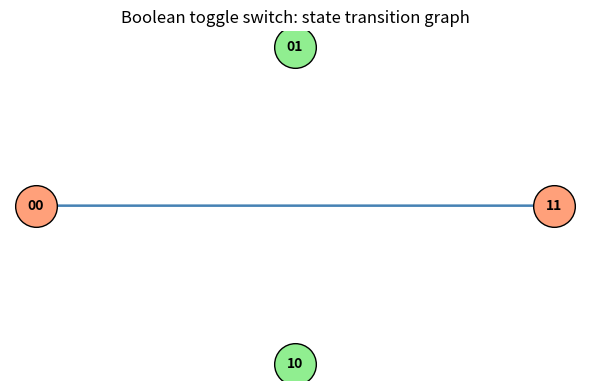

Reproduce this figure in Python. (Note: this script raises an exception after producing the figure.)
import matplotlib
matplotlib.use("Agg")
import matplotlib.pyplot as plt

# --- Boolean toggle switch on n = 2 genes ---
# State is (X, Y). Update rule: X(t+1) = NOT Y(t), Y(t+1) = NOT X(t).
def update(state):
    x, y = state
    return (1 - y, 1 - x)   # NOT Y, NOT X

n = 2
# Enumerate all 2^n = 4 states as tuples.
states = [(x, y) for x in (0, 1) for y in (0, 1)]

def fmt(s):
    # Format a state tuple as a bit string, e.g. (0,1) -> "01".
    return "".join(str(b) for b in s)

# --- Boolean attractor enumeration (10C.4) ---
# From each start state, follow the deterministic trajectory until a state
# repeats. The repeated state marks entry into the attractor cycle; the
# states between its first and second occurrence form the attractor.
attractors = []          # list of attractors, each a list of states (the cycle)
seen_cycles = set()      # canonical (frozenset) form to avoid duplicates

for start in states:
    trajectory = []
    s = start
    # Walk forward, recording states, until we hit one already in the path.
    while s not in trajectory:
        trajectory.append(s)
        s = update(s)
    # s is the first repeated state: extract the cycle from its first occurrence.
    idx = trajectory.index(s)
    cycle = trajectory[idx:]
    key = frozenset(cycle)   # cycles are the same regardless of start phase
    if key not in seen_cycles:
        seen_cycles.add(key)
        attractors.append(cycle)

# --- Print attractors as arrow chains (closing the loop back to start) ---
print("Toggle-switch attractors:")
fixed_points = []
oscillations = []
for cyc in attractors:
    chain = " -> ".join(fmt(s) for s in cyc + [cyc[0]])
    print(chain)
    if len(cyc) == 1:
        fixed_points.append(fmt(cyc[0]))
    else:
        oscillations.append([fmt(s) for s in cyc])

# --- Separate check: two fixed points 01 and 10, one oscillation 00 <-> 11 ---
print()
print("Number of fixed points:", len(fixed_points))
print("Fixed points found:", sorted(fixed_points))
print("Number of oscillations:", len(oscillations))
for osc in oscillations:
    print("Oscillation cycle:", " -> ".join(osc + [osc[0]]))

check_fixed = sorted(fixed_points) == ["01", "10"]
# The oscillation set {00, 11} identifies the 2-cycle regardless of phase.
check_osc = any(set(osc) == {"00", "11"} for osc in oscillations)
print("Check fixed points == {01, 10}:", check_fixed)
print("Check oscillation == {00 <-> 11}:", check_osc)
print("All checks pass:", check_fixed and check_osc)

# One-sentence explanation of why the check confirms the result:
print("Explanation: because enumeration over all four states must partition "
      "them into exactly these attractors, recovering the two mutually "
      "exclusive on-states (01, 10) as the bistable fixed points and the "
      "00<->11 2-cycle confirms the switch's known behavior.")

# --- Visualization: state transition graph on the four states ---
pos = {(0, 0): (0, 0), (0, 1): (1, 1), (1, 0): (1, -1), (1, 1): (2, 0)}
fig, ax = plt.subplots(figsize=(6, 4))
for s in states:
    t = update(s)
    x0, y0 = pos[s]
    x1, y1 = pos[t]
    ax.annotate("", xy=(x1, y1), xytext=(x0, y0),
                arrowprops=dict(arrowstyle="->", color="steelblue", lw=1.5))
for s in states:
    x0, y0 = pos[s]
    is_fp = fmt(s) in fixed_points
    ax.scatter([x0], [y0], s=900,
               color="lightgreen" if is_fp else "lightsalmon",
               edgecolors="black", zorder=3)
    ax.text(x0, y0, fmt(s), ha="center", va="center", fontweight="bold", zorder=4)
ax.set_title("Boolean toggle switch: state transition graph")
ax.axis("off")
plt.tight_layout()
plt.savefig("/private/tmp/claude-501/-Users-lvmy-neu-teaching-numericalR-numericalR/e8e9d206-e3a8-4079-be52-06334c0a89a5/scratchpad/eval/gen/10C.5.1_s3.png")
